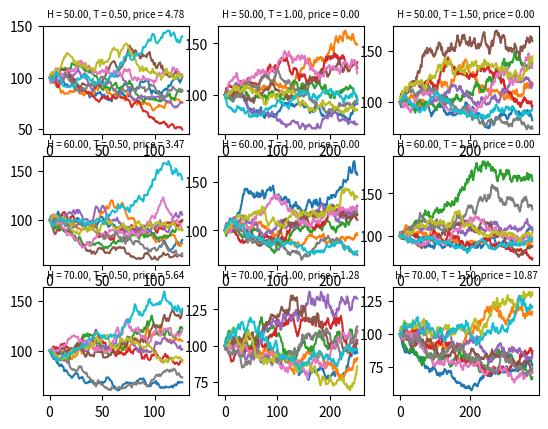

The matplotlib source for this figure: (Note: this script raises an exception after producing the figure.)
import numpy as np
import pandas as pd
from matplotlib import pyplot as plt

#####################################################################
#               Generate random paths for shares
#####################################################################

Spot = 100 # Initial stock price
K = 100 # Strike price of an option
Ts = [0.5, 1, 1.5] # Time to maturity, years
sigma = 0.25 # Volatility
b = 0.1 # Carry rate
r = 0.1 # Yearly interest rate
Hs = [50, 60, 70] # Barrier level

nPaths = 10 # number of paths

# set the random seed https://en.wikipedia.org/wiki/Random_seed
np.random.seed(123)

fig, axs = plt.subplots(len(Hs), len(Ts))

df = []
for iH in range(len(Hs)) :
    for iT in range(len(Ts)) :
        H = Hs[iH]
        T = Ts[iT]

        nSteps = int(252 * T)

        # random generation for the normal distribution with mean 0 and standard deviation 1
        dw = np.random.normal(loc=0.0, scale=1.0, size=nPaths * nSteps)

        # deterministic mode to use for testing
        # f = lambda i, j: (i + j + 2) / (nPaths + nSteps)
        # dw = np.transpose(np.fromfunction(np.vectorize(f), (nPaths, nSteps), dtype=float))

        # reshape normal distribution to 2D
        dw = dw.reshape((nSteps, nPaths))

        S = Spot * np.exp(np.apply_along_axis(np.cumsum, 0, (-0.5 * sigma ** 2) * 1 / nSteps + sigma * np.sqrt(1/nSteps) * dw))

        S = np.concatenate((np.full((1, S.shape[1]), Spot), S), axis = 0)

        payoff = np.maximum(K - S[-1,:], 0) * (np.min(S, 0) < H) # "in" option "put"
        # payoff = np.maximum(S[-1,:] - K, 0) * (np.min(S,0) < H) # "in" option "call"
        # payoff = np.maximum(S[-1,:] - K, 0) * (np.min(S,0) > H) # "out" option "call"
        # payoff = np.maximum(K - S[-1,:], 0) * (np.min(S,0) > H) # "out" option "put"
        
        payoff = payoff * (1 + r) ** (-T)
        price = np.mean(payoff)
        row = pd.Series(data = { 'H' : H, 'T' : T, 'price' : price })
        df.append(row)

        t = range(nSteps + 1)
        for i in range(nPaths) :
            axs[iH, iT].plot(t, S[:,i])
        axs[iH, iT].set_title('H = {:.2f}, T = {:.2f}, price = {:.2f}'.format(H, T, price), size = 7)

df = pd.concat(df,1).T
print(df)

df.sort_values('H')

plt.subplots_adjust(hspace=0.5)
plt.show()
